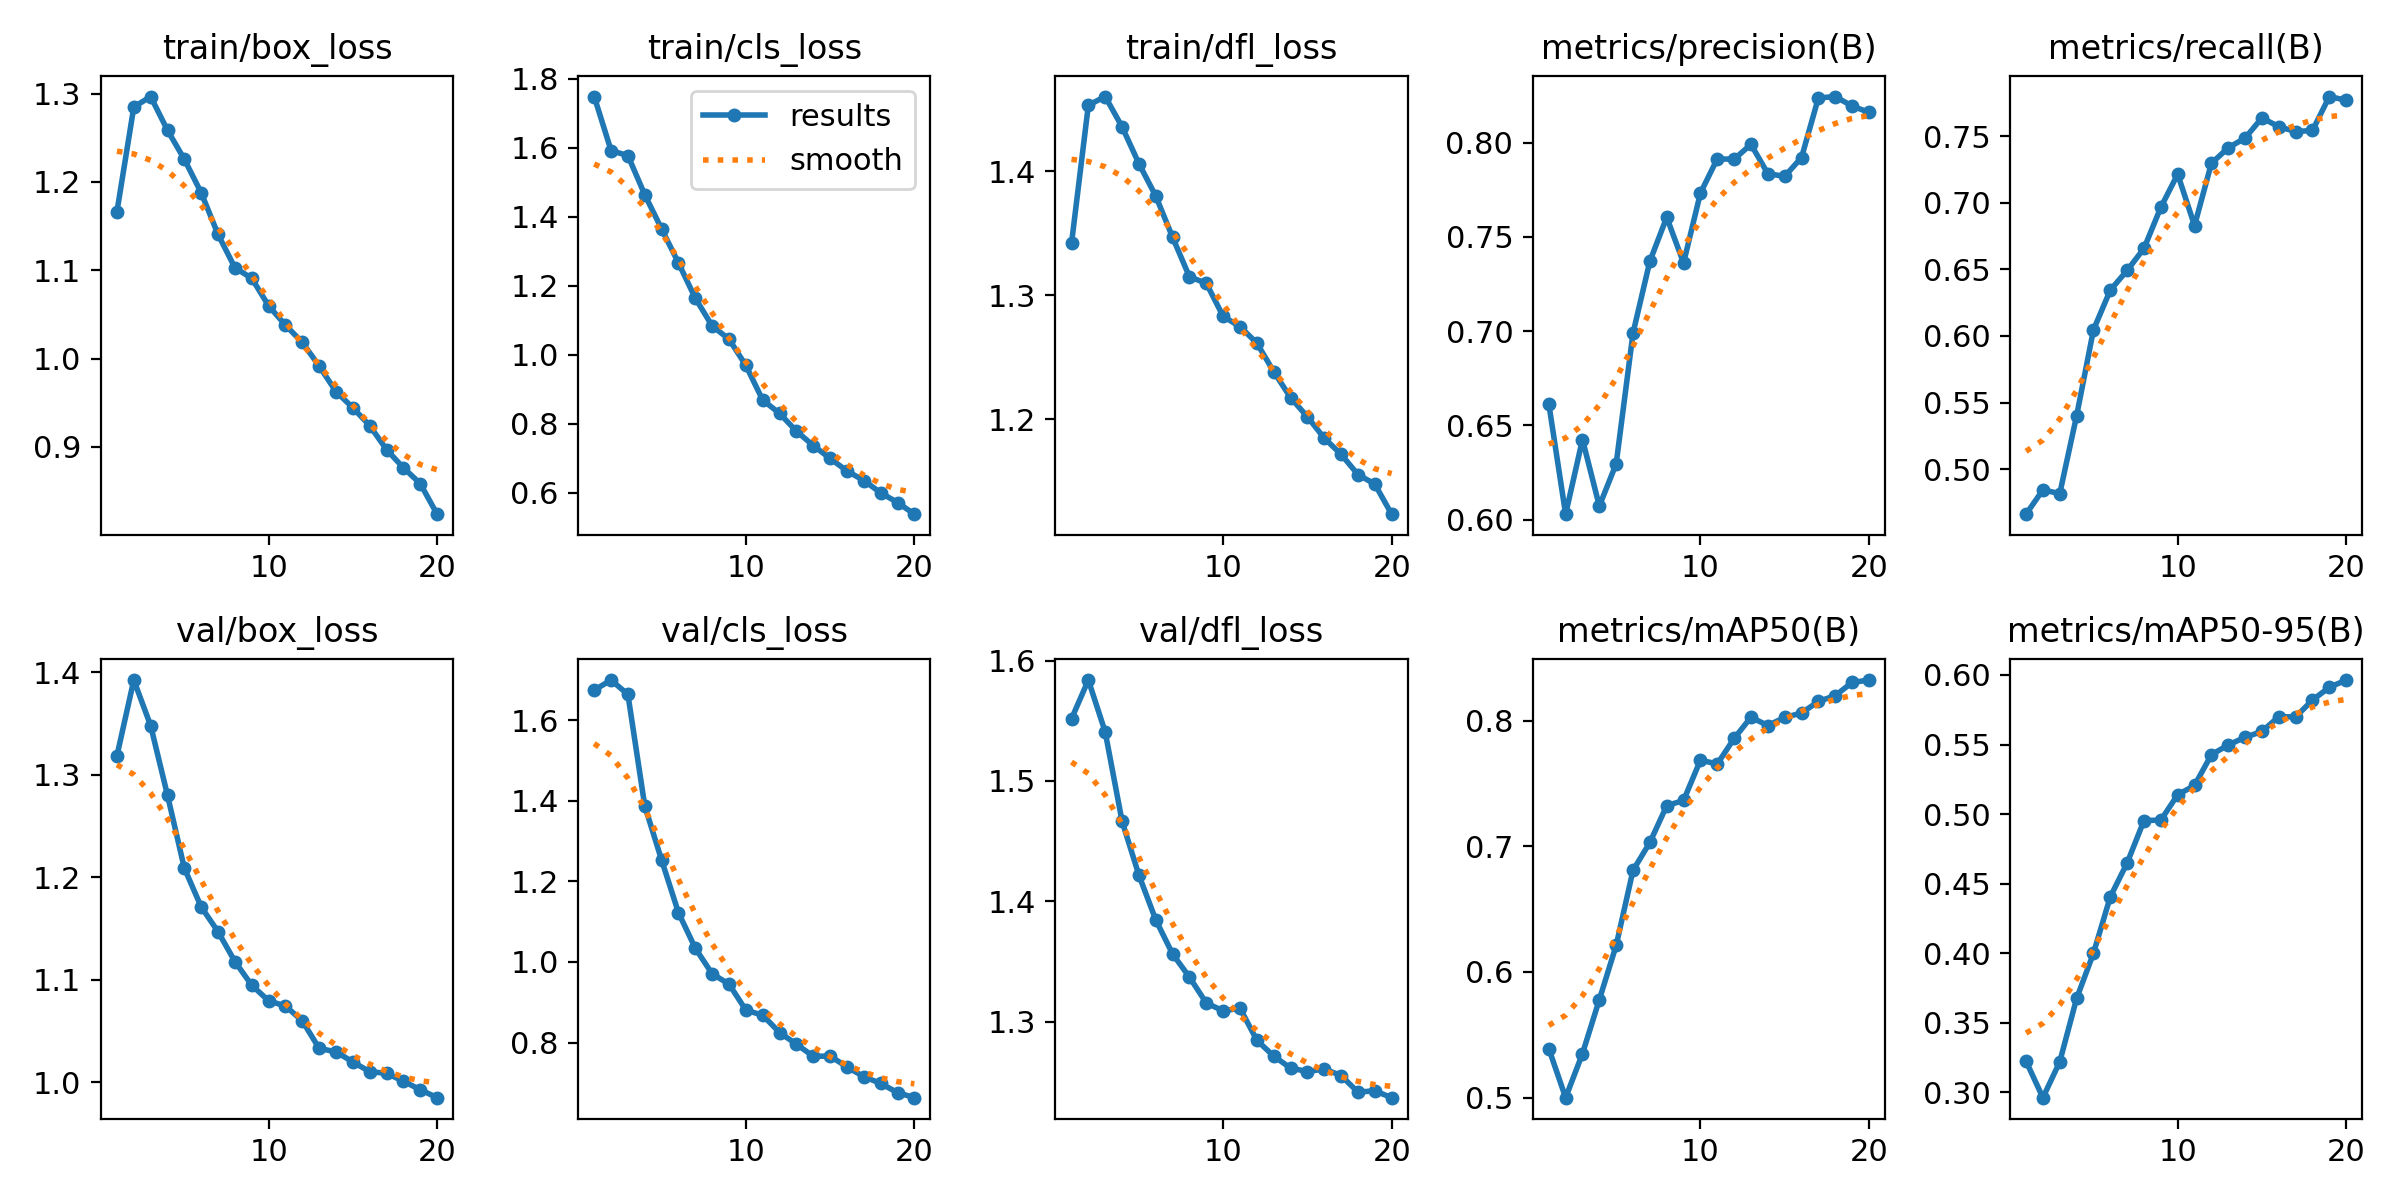

The file beside this chart, header and first rows:
epoch, train/box_loss, train/cls_loss, train/dfl_loss, metrics/precision(B), metrics/recall(B), metrics/mAP50(B), metrics/mAP50-95(B), val/box_loss, val/cls_loss, val/dfl_loss, lr/pg0, lr/pg1, lr/pg2
1, 1.166, 1.748, 1.342, 0.6615, 0.4662, 0.5391, 0.3223, 1.319, 1.674, 1.552, 0.0001748, 0.0001748, 0.0001748
2, 1.285, 1.592, 1.453, 0.6028, 0.4844, 0.5, 0.296, 1.393, 1.699, 1.584, 0.0003328, 0.0003328, 0.0003328
3, 1.297, 1.577, 1.46, 0.6425, 0.4816, 0.5351, 0.3218, 1.348, 1.663, 1.541, 0.0004735, 0.0004735, 0.0004735
4, 1.258, 1.464, 1.436, 0.6071, 0.54, 0.578, 0.3674, 1.28, 1.387, 1.467, 0.0004479, 0.0004479, 0.0004479
5, 1.226, 1.365, 1.406, 0.6296, 0.6045, 0.6212, 0.3999, 1.209, 1.253, 1.422, 0.0004479, 0.0004479, 0.0004479
6, 1.188, 1.266, 1.38, 0.699, 0.6343, 0.6809, 0.4405, 1.171, 1.122, 1.385, 0.0004218, 0.0004218, 0.0004218
7, 1.141, 1.164, 1.347, 0.7371, 0.6491, 0.7031, 0.4648, 1.147, 1.034, 1.356, 0.0003958, 0.0003958, 0.0003958
8, 1.103, 1.084, 1.315, 0.7604, 0.6657, 0.7323, 0.4953, 1.118, 0.9704, 1.337, 0.0003698, 0.0003698, 0.0003698
9, 1.091, 1.045, 1.31, 0.7362, 0.6965, 0.7365, 0.4956, 1.095, 0.9451, 1.316, 0.0003437, 0.0003437, 0.0003437
10, 1.06, 0.9691, 1.283, 0.7733, 0.7214, 0.7686, 0.5139, 1.079, 0.8805, 1.309, 0.0003177, 0.0003177, 0.0003177
11, 1.038, 0.8688, 1.275, 0.7914, 0.6828, 0.7655, 0.5206, 1.074, 0.8678, 1.311, 0.0002917, 0.0002917, 0.0002917
12, 1.018, 0.8303, 1.261, 0.7913, 0.7295, 0.7859, 0.5427, 1.06, 0.8248, 1.285, 0.0002656, 0.0002656, 0.0002656
13, 0.9916, 0.7787, 1.238, 0.7992, 0.7412, 0.8027, 0.5497, 1.033, 0.796, 1.272, 0.0002396, 0.0002396, 0.0002396
14, 0.9627, 0.737, 1.217, 0.7836, 0.7485, 0.7961, 0.5552, 1.03, 0.7659, 1.262, 0.0002136, 0.0002136, 0.0002136
15, 0.9444, 0.6996, 1.202, 0.7822, 0.7636, 0.8026, 0.5594, 1.02, 0.7665, 1.259, 0.0001875, 0.0001875, 0.0001875
16, 0.9242, 0.6634, 1.185, 0.7922, 0.757, 0.8061, 0.57, 1.01, 0.7395, 1.261, 0.0001615, 0.0001615, 0.0001615
17, 0.897, 0.6357, 1.171, 0.8238, 0.7533, 0.8153, 0.5698, 1.009, 0.7154, 1.255, 0.0001354, 0.0001354, 0.0001354
18, 0.8764, 0.6003, 1.155, 0.8245, 0.7542, 0.8199, 0.582, 1.001, 0.6987, 1.242, 0.0001094, 0.0001094, 0.0001094
19, 0.8585, 0.5719, 1.147, 0.8195, 0.7796, 0.8304, 0.5911, 0.9927, 0.6758, 1.243, 8.3371e-05, 8.3371e-05, 8.3371e-05
20, 0.8239, 0.5382, 1.123, 0.8162, 0.7769, 0.8323, 0.5964, 0.9849, 0.6633, 1.237, 5.7334e-05, 5.7334e-05, 5.7334e-05
